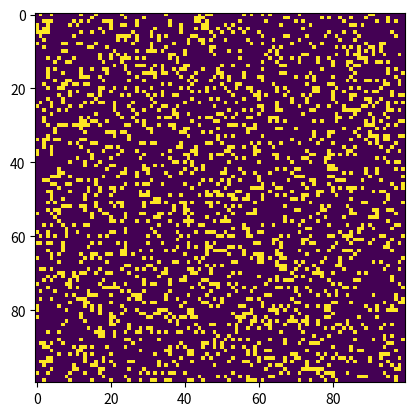

Recreate this plot in Python.
import numpy as np
import matplotlib.pyplot as plt
import matplotlib.animation as animation
ON = 1
OFF = 0


def new_generation(frame_num, img, grid, N):
    new_grid = grid.copy()
    for i in range(N):
        for j in range(N):
            # mod used to calculate the toroidal shape, add values to get the total around for every single square
            total = int((grid[i, (j - 1) % N] + grid[i, (j + 1) % N] +
                         grid[(i - 1) % N, j] + grid[(i + 1) % N, j] +
                         grid[(i - 1) % N, (j - 1) % N] + grid[(i - 1) % N, (j + 1) % N] +
                         grid[(i + 1) % N, (j - 1) % N] + grid[(i + 1) % N, (j + 1) % N]))
            # Conway's rules
            if grid[i, j] == ON:
                if (total < 2) or (total > 3):
                    new_grid[i, j] = OFF
            else:
                if total == 3:
                    new_grid[i, j] = ON
    # update data
    img.set_data(new_grid)
    grid[:] = new_grid[:]
    return img,


def main():
    N = 100
    on_probability = 0.2
    off_probability = 0.8
    # Create an initial grid with random values but set probabilities
    grid = np.random.choice([ON, OFF], N * N, p=[on_probability, off_probability]).reshape(N, N)
    # set up the animation
    fig, ax = plt.subplots()
    img = ax.imshow(grid, interpolation='nearest')
    ani = animation.FuncAnimation(fig, new_generation, fargs=(img, grid, N,),
                                  frames=10,
                                  interval=100,
                                  save_count=50)

    plt.show()


if __name__ == '__main__':
    main()
